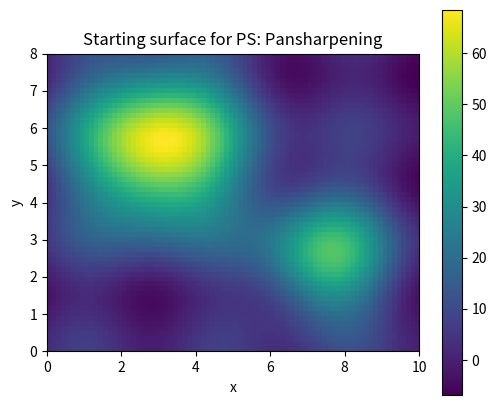
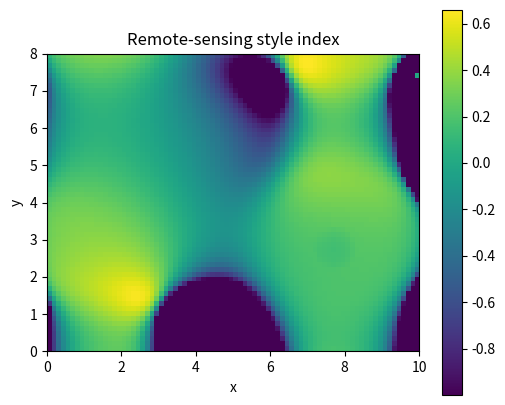

These charts were generated, in order, by the following Python code:
# Shared setup for browser-friendly geospatial examples.
# These notebooks avoid heavy compiled GIS dependencies so they run well in JupyterLite/Pyodide.
import math
import random
from collections import defaultdict, deque
import numpy as np
import pandas as pd
import matplotlib.pyplot as plt

random.seed(7)
np.random.seed(7)

def make_points(n=60, centers=((2, 2), (7, 5)), spread=0.85):
    """Create clustered x/y observations with simple attributes."""
    pts = []
    for i in range(n):
        cx, cy = centers[i % len(centers)]
        x = np.random.normal(cx, spread)
        y = np.random.normal(cy, spread)
        pts.append({'id': i, 'x': x, 'y': y, 'group': chr(65 + (i % len(centers))), 'value': 10 + 2*x + y + np.random.normal(0, 1)})
    return pd.DataFrame(pts)

def grid_surface(nx=80, ny=60):
    """Synthetic elevation-like raster with hills and noise."""
    x = np.linspace(0, 10, nx)
    y = np.linspace(0, 8, ny)
    X, Y = np.meshgrid(x, y)
    Z = 70*np.exp(-((X-3.0)**2 + (Y-5.5)**2)/5.0) + 45*np.exp(-((X-7.5)**2 + (Y-2.5)**2)/3.0)
    Z += 4*np.sin(X*1.7) + 3*np.cos(Y*2.1)
    return X, Y, Z

def plot_points(df, title='Point layer', value_col='value'):
    fig, ax = plt.subplots(figsize=(6, 5))
    s = ax.scatter(df['x'], df['y'], c=df[value_col], s=55)
    ax.set_title(title)
    ax.set_xlabel('x')
    ax.set_ylabel('y')
    ax.set_aspect('equal', adjustable='box')
    fig.colorbar(s, ax=ax, label=value_col)
    plt.show()

def plot_raster(Z, title='Raster surface'):
    fig, ax = plt.subplots(figsize=(6, 5))
    im = ax.imshow(Z, origin='lower', extent=[0, 10, 0, 8])
    ax.set_title(title)
    ax.set_xlabel('x')
    ax.set_ylabel('y')
    fig.colorbar(im, ax=ax)
    plt.show()

def distance(a, b):
    return math.hypot(a[0]-b[0], a[1]-b[1])

def nearest_neighbor(df, facilities):
    rows = []
    for _, r in df.iterrows():
        dists = [(name, distance((r.x, r.y), xy)) for name, xy in facilities.items()]
        name, d = min(dists, key=lambda t: t[1])
        rows.append((name, d))
    out = df.copy()
    out['nearest'] = [r[0] for r in rows]
    out['distance'] = [r[1] for r in rows]
    return out

def moving_average_2d(A, radius=1):
    B = np.zeros_like(A, dtype=float)
    for i in range(A.shape[0]):
        for j in range(A.shape[1]):
            r0, r1 = max(0, i-radius), min(A.shape[0], i+radius+1)
            c0, c1 = max(0, j-radius), min(A.shape[1], j+radius+1)
            B[i, j] = A[r0:r1, c0:c1].mean()
    return B


# PS: Pansharpening mini-lab
X, Y, Z = grid_surface()
plot_raster(Z, 'Starting surface for PS: Pansharpening')

# A small demonstration that fits this element family.
if 'PS' in ['MA', 'MF']:
    result = np.sqrt(np.maximum(Z, 0)) * 10
    plot_raster(result, 'Map algebra / math transform')
elif 'PS' == 'CON':
    result = (Z > np.percentile(Z, 70)).astype(int)
    plot_raster(result, 'Conditional raster: top 30% cells')
elif 'PS' == 'SU':
    slope_y, slope_x = np.gradient(Z)
    flatness = 1 / (1 + np.hypot(slope_x, slope_y))
    elevation_score = (Z - Z.min()) / (Z.max() - Z.min())
    suitability = 0.65 * flatness + 0.35 * elevation_score
    plot_raster(suitability, 'Suitability = flatness + elevation score')
elif 'PS' in ['TA', 'CN']:
    gy, gx = np.gradient(Z)
    slope = np.hypot(gx, gy)
    plot_raster(slope, 'Terrain derivative: slope')
    plt.figure(figsize=(6, 5)); plt.contour(X, Y, Z, levels=12); plt.title('Contours from surface'); plt.gca().set_aspect('equal'); plt.show()
elif 'PS' in ['RS', 'RG']:
    coarse = Z[::4, ::4]
    smooth = moving_average_2d(Z, radius=2)
    plot_raster(coarse, 'Coarse resample')
    plot_raster(smooth, 'Generalized/smoothed raster')
elif 'PS' in ['BA', 'IC', 'CB', 'IS', 'PS', 'AC', 'SG', 'DN', 'ME', 'PH', 'OB', 'RD']:
    red = (Z - Z.min()) / (Z.max() - Z.min())
    nir = np.clip(red + 0.25*np.sin(X) - 0.15*np.cos(Y), 0, 1)
    ndvi = (nir - red) / (nir + red + 1e-9)
    plot_raster(ndvi, 'Remote-sensing style index')
else:
    smooth = moving_average_2d(Z, radius=1)
    plot_raster(smooth, 'Processed raster for PS')

print('Try changing the grid size, thresholds, weights, or smoothing radius above.')
